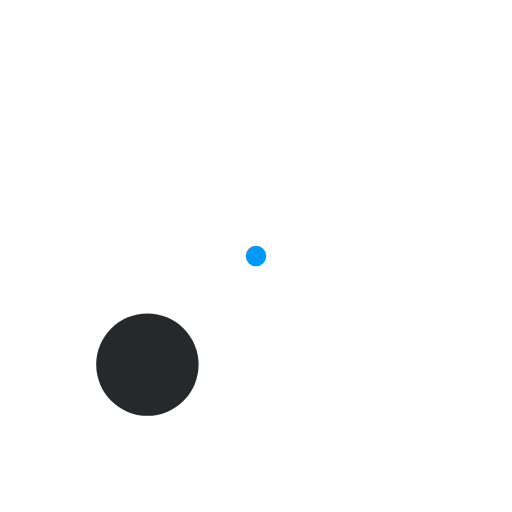
t = 0.00 s
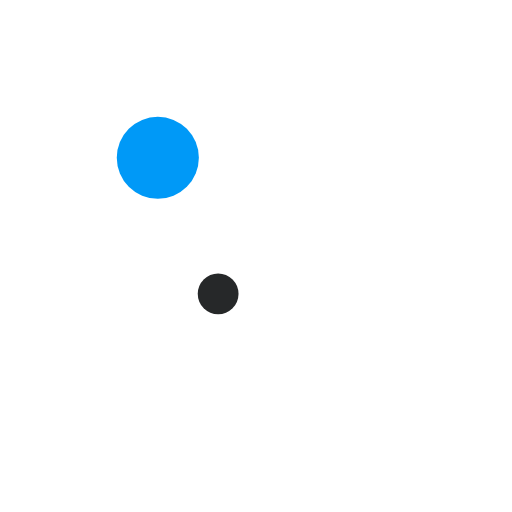
t = 0.19 s
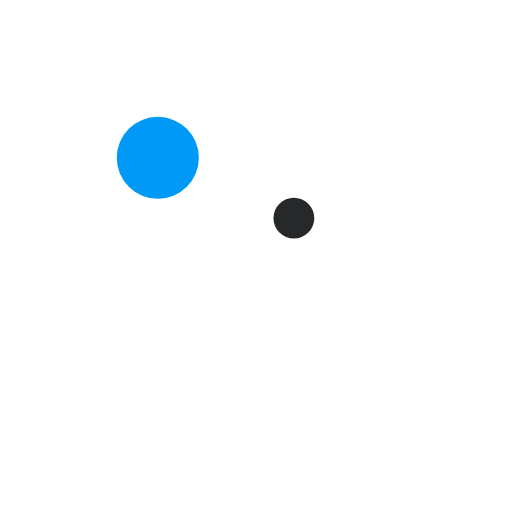
t = 0.31 s
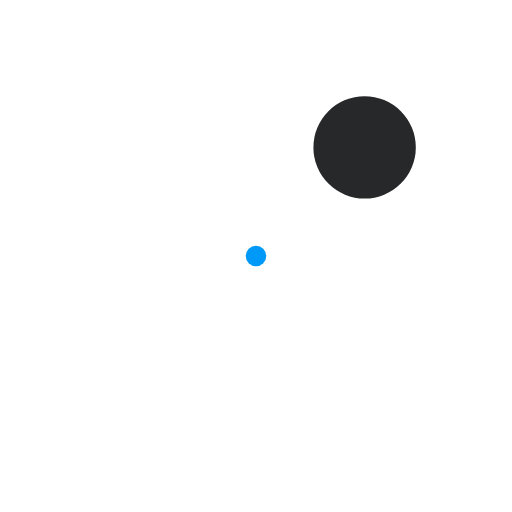
t = 0.50 s
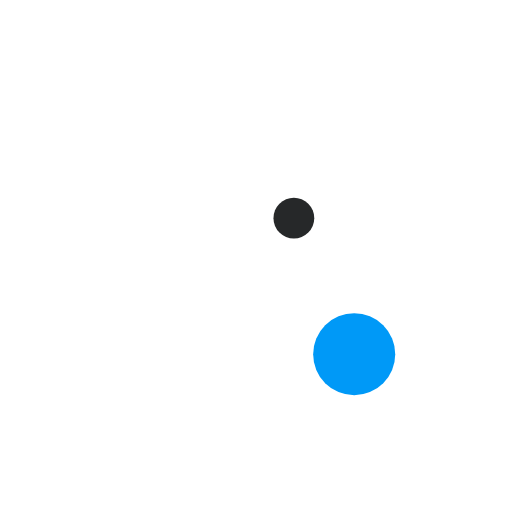
t = 0.69 s
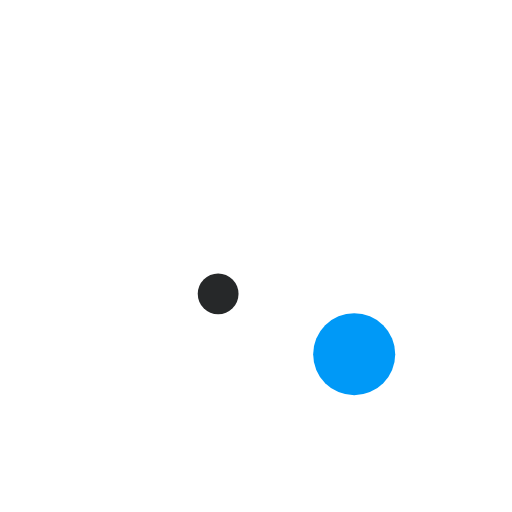
t = 0.81 s

The animated SVG that drew these frames (rendered in a browser with its animation timeline set to each time). Animation: 6 SMIL elements (animate=6); one cycle of 1.00 s, repeats indefinitely.

<svg xmlns="http://www.w3.org/2000/svg" xmlns:xlink="http://www.w3.org/1999/xlink" style="margin:auto;background:#fff;display:block;" width="200px" height="200px" viewBox="0 0 100 100" preserveAspectRatio="xMidYMid">
<circle cx="30.1278" cy="30.1278" r="8.4159" fill="#0099f7">
  <animate attributeName="cx" values="71.21320343559643;28.78679656440357;71.21320343559643" keyTimes="0;0.5;1" dur="1s" calcMode="spline" keySplines="0.3 0 0.7 1;0.3 0 0.7 1" repeatCount="indefinite" begin="-0.25s"></animate>
  <animate attributeName="cy" values="71.21320343559643;28.786796564403577;71.21320343559643" keyTimes="0;0.5;1" dur="1s" calcMode="spline" keySplines="0.3 0 0.7 1;0.3 0 0.7 1" repeatCount="indefinite" begin="-0.25s"></animate>
  <animate attributeName="r" values="10;2;10;2;10" keyTimes="0;0.25;0.5;0.75;1" dur="1s" repeatCount="indefinite" begin="-0.25s"></animate>
</circle><circle cx="55.9394" cy="44.0606" r="3.5841" fill="#262829">
  <animate attributeName="cx" values="28.786796564403577;71.21320343559643;28.786796564403577" keyTimes="0;0.5;1" dur="1s" calcMode="spline" keySplines="0.3 0 0.7 1;0.3 0 0.7 1" repeatCount="indefinite" begin="0s"></animate>
  <animate attributeName="cy" values="71.21320343559643;28.78679656440357;71.21320343559643" keyTimes="0;0.5;1" dur="1s" calcMode="spline" keySplines="0.3 0 0.7 1;0.3 0 0.7 1" repeatCount="indefinite" begin="0s"></animate>
  <animate attributeName="r" values="10;2;10;2;10" keyTimes="0;0.25;0.5;0.75;1" dur="1s" repeatCount="indefinite" begin="0s"></animate>
</circle>
</svg>
